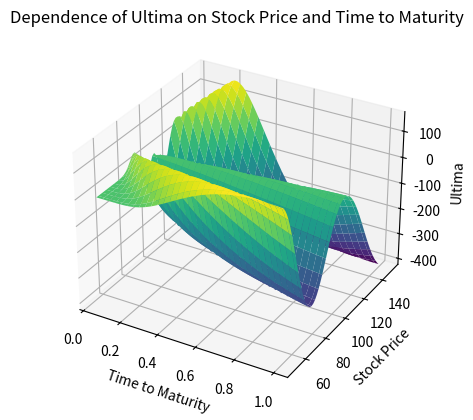

Generate this figure with matplotlib:
import numpy as np
from scipy.stats import norm
from matplotlib import pyplot as plt
from matplotlib import cm

# parameter settings
save_figure = True
S_min = 50          # lower bound of Asset Price
S_max = 150         # upper bound of Asset Price
tau_min = 0.05      # lower bound of Time to Maturity
tau_max = 1         # upper bound of Time to Maturity
K = 100             # exercise price
r = 0.1             # riskfree interest rate
sig = 0.35          # volatility
d = 0.2             # dividend rate
steps = 60          # steps

tau = np.linspace(tau_min, tau_max, steps)
S = np.linspace(S_max, S_min, steps)


def get_ultima(tau, S, K, r, d, sig):
    y = (np.log(S/K) + (r - d - sig**2/2) * tau)/(sig * np.sqrt(tau))
    d1 = y+sig*np.sqrt(tau)
    vega = np.exp(-d*tau)*S*np.sqrt(tau)*norm.pdf(d1)
    vomma = vega*y*d1/sig

    return vomma/sig*(y*d1-d1/y-y/d1-1)

X, Y = np.meshgrid(tau, S)
fig, ax = plt.subplots(subplot_kw={"projection": "3d"})
ax.plot_surface(X, Y, get_ultima(X, Y, K, r, d, sig), cmap=cm.viridis)
ax.set_title('Dependence of Ultima on Stock Price and Time to Maturity')
ax.set_xlabel('Time to Maturity')
ax.set_ylabel('Stock Price')
ax.set_zlabel('Ultima')
plt.show()

if save_figure:
    fig.savefig('SFEultima.png', transparent=True)
